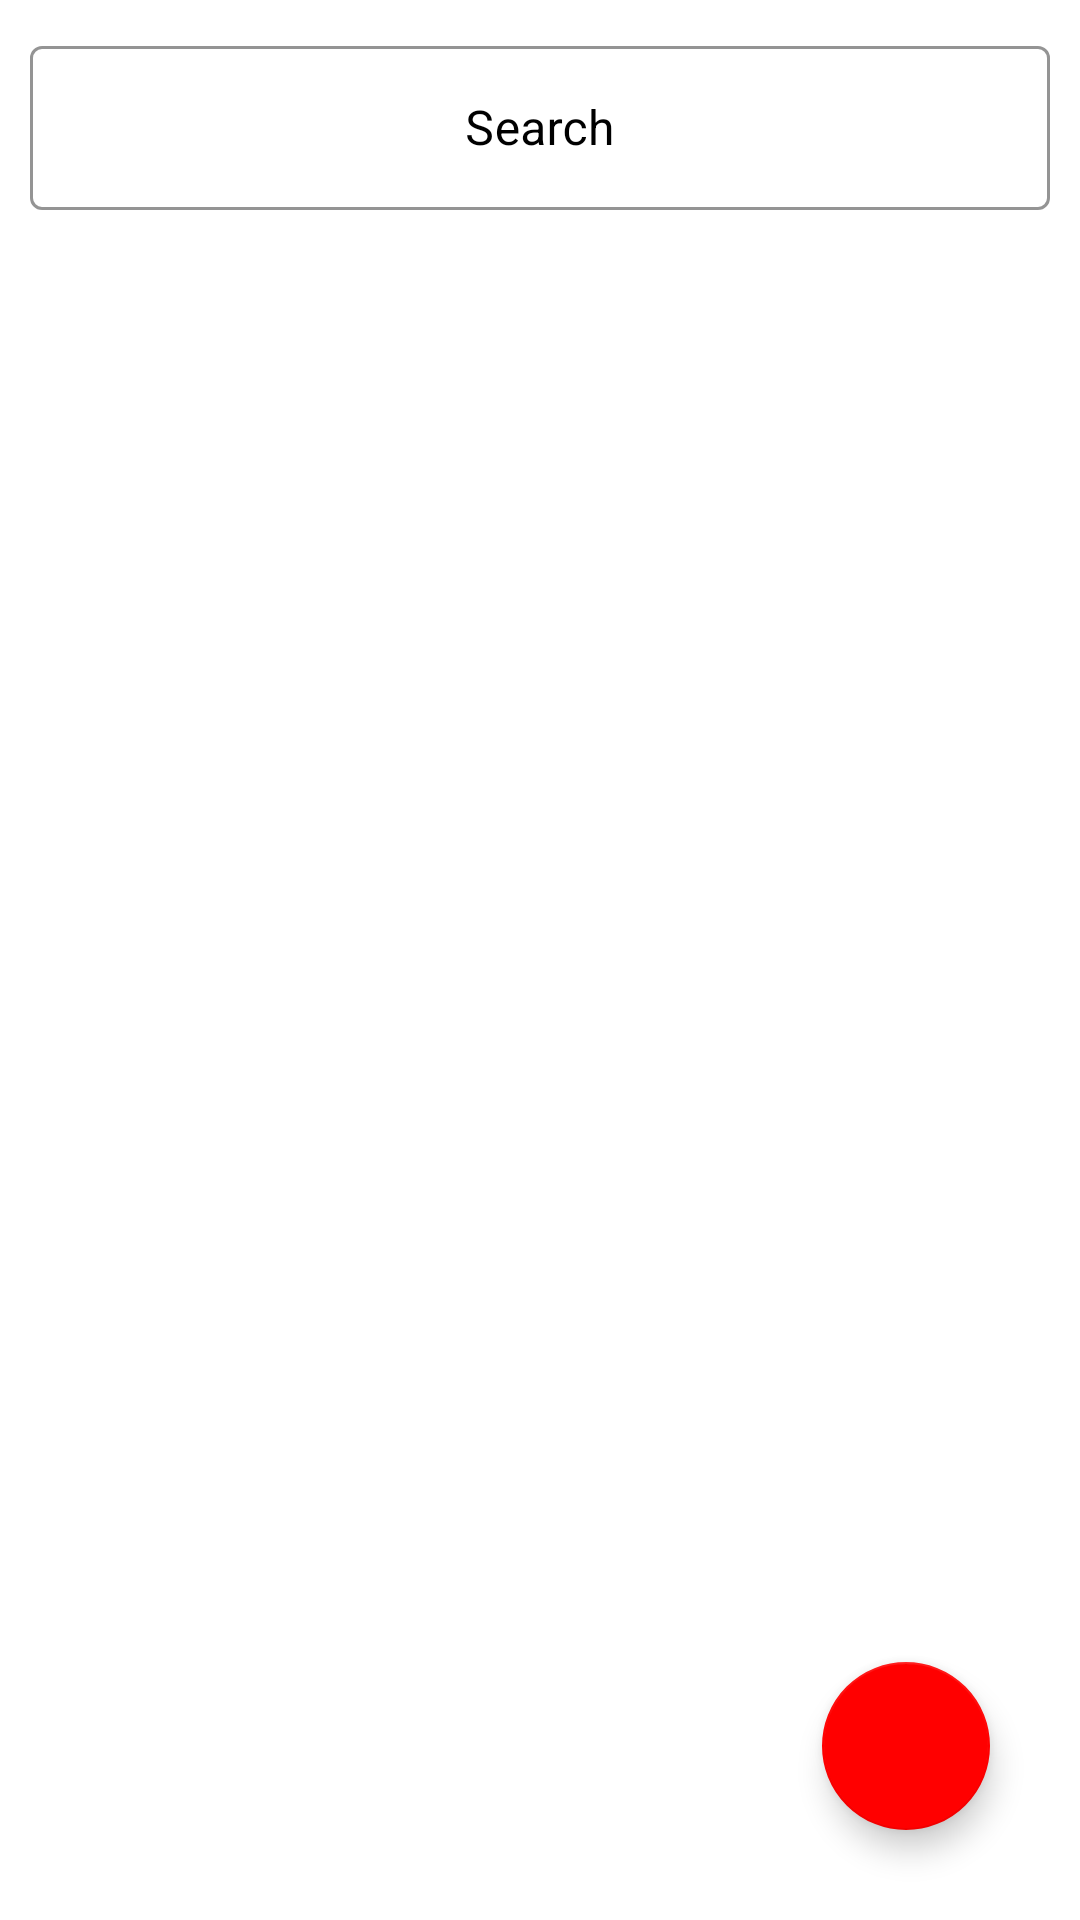

Android layout source for this screen:
<!-- AndroidManifest.xml: application theme Theme.AlAmirGroupTest -->
<!-- res/layout/activity_home_page.xml -->
<?xml version="1.0" encoding="utf-8"?>
<FrameLayout xmlns:android="http://schemas.android.com/apk/res/android"
    xmlns:app="http://schemas.android.com/apk/res-auto"
    xmlns:tools="http://schemas.android.com/tools"
    android:layout_width="match_parent"
    android:layout_height="match_parent"
    android:background="@color/white"
    tools:context=".homeActivity">


    <com.google.android.material.floatingactionbutton.FloatingActionButton
        android:id="@+id/btnAdd"
        android:layout_width="wrap_content"
        android:layout_height="wrap_content"
        android:layout_gravity="bottom|end"
        android:layout_marginRight="30dp"
        android:layout_marginBottom="30dp"
        android:elevation="25dp"
        app:backgroundTint="@color/purple_500"
        app:srcCompat="@drawable/add"
        app:tint="@color/white"
        app:fabSize="normal"
        ></com.google.android.material.floatingactionbutton.FloatingActionButton>


    <LinearLayout
        android:layout_width="match_parent"
        android:layout_height="match_parent"
        android:orientation="vertical"
        >

        <com.google.android.material.textfield.TextInputLayout
            style="@style/Widget.MaterialComponents.TextInputLayout.OutlinedBox"
            android:layout_width="match_parent"
            android:layout_height="60dp"
            android:layout_gravity="center_horizontal"
            android:layout_margin="10dp"
            android:layout_marginTop="10dp"
            android:textColorHint="@color/black"
            app:boxStrokeColor="@color/purple_700">

            <com.google.android.material.textfield.TextInputEditText
                android:id="@+id/txt_search"
                android:layout_width="match_parent"
                android:layout_height="match_parent"
                android:layout_gravity="center"
                android:foregroundGravity="center"
                android:gravity="center"
                android:hint="Search"></com.google.android.material.textfield.TextInputEditText>
        </com.google.android.material.textfield.TextInputLayout>

        <androidx.recyclerview.widget.RecyclerView
            android:id="@+id/recycler_view"
            android:layout_width="match_parent"
            android:layout_height="match_parent"
            android:layout_marginLeft="15dp"
            android:layout_marginRight="15dp"
            android:layout_marginBottom="60dp"/>

    </LinearLayout>

</FrameLayout>
<!-- resources referenced by this layout -->
<resources>
  <color name="black">#FF000000</color>
  <color name="purple_500">#f00</color>
  <color name="purple_700">#870000</color>
  <color name="white">#FFFFFFFF</color>
  <style name="Theme.AlAmirGroupTest" parent="Theme.MaterialComponents.DayNight.DarkActionBar">
          
          <item name="colorPrimary">@color/purple_500</item>
          <item name="colorPrimaryVariant">@color/purple_700</item>
          <item name="colorOnPrimary">@color/white</item>
          
          <item name="colorSecondary">@color/teal_200</item>
          <item name="colorSecondaryVariant">@color/teal_700</item>
          <item name="colorOnSecondary">@color/white</item>
          
          <item name="android:statusBarColor" tools:targetApi="l">?attr/colorPrimaryVariant</item>
          
      </style>
  <color name="teal_200">#FF03DAC5</color>
  <color name="teal_700">#FF018786</color>
</resources>
